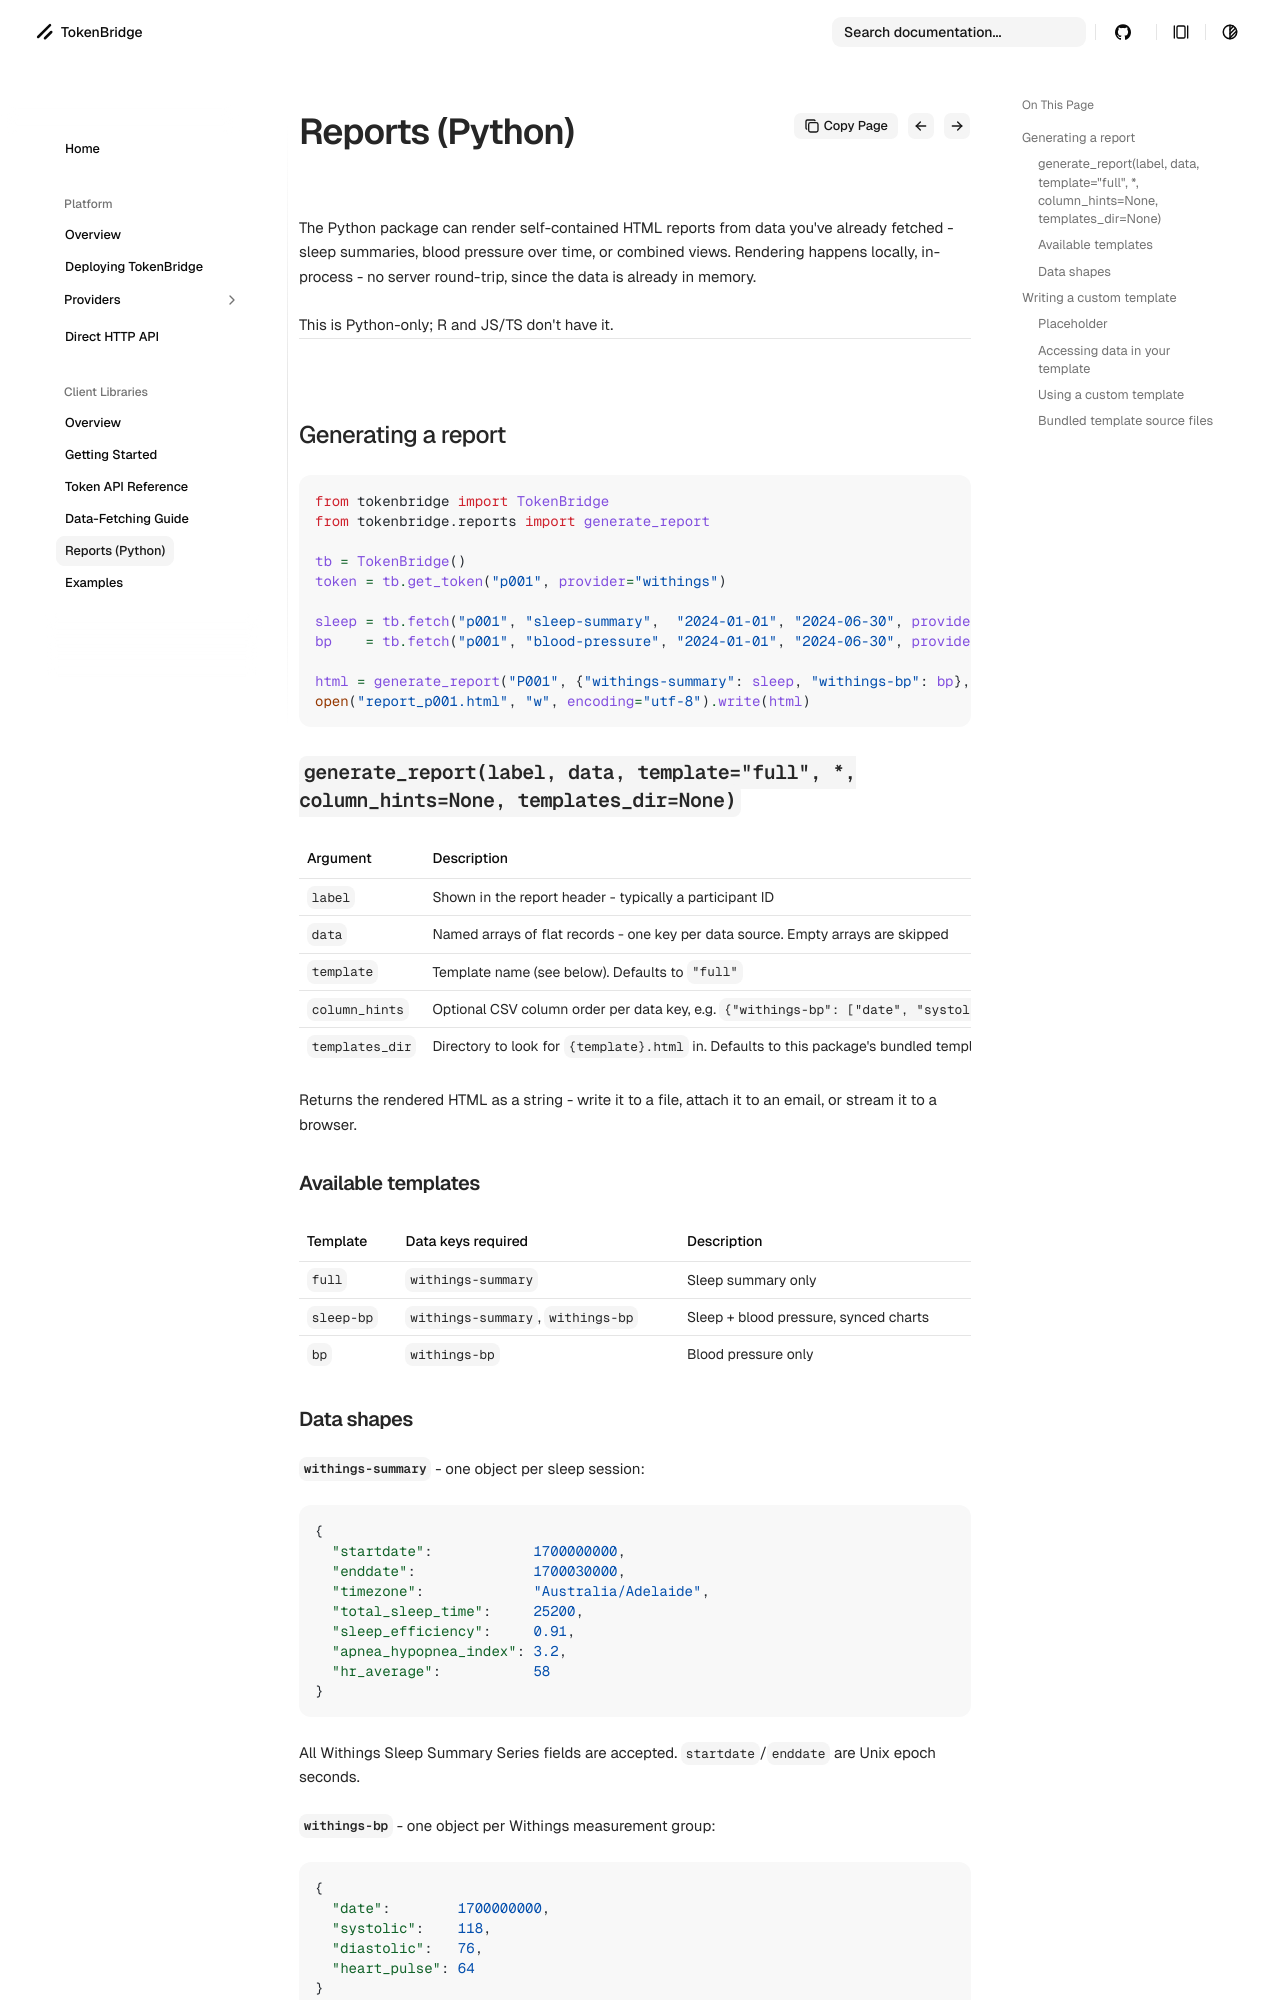

repository: jackmanners/tokenbridge · page: clients/reports/index.html · generator: mkdocs

# Reports (Python)

The Python package can render self-contained HTML reports from data you've already fetched - sleep summaries, blood pressure over time, or combined views. Rendering happens locally, in-process - no server round-trip, since the data is already in memory.

This is Python-only; R and JS/TS don't have it.

---

## Generating a report

```python
from tokenbridge import TokenBridge
from tokenbridge.reports import generate_report

tb = TokenBridge()
token = tb.get_token("p001", provider="withings")

sleep = tb.fetch("p001", "sleep-summary",  "2024-01-01", "2024-06-30", provider="withings", token=token)
bp    = tb.fetch("p001", "blood-pressure", "2024-01-01", "2024-06-30", provider="withings", token=token)

html = generate_report("P001", {"withings-summary": sleep, "withings-bp": bp}, template="sleep-bp")
open("report_p001.html", "w", encoding="utf-8").write(html)
```

### `generate_report(label, data, template="full", *, column_hints=None, templates_dir=None)`

| Argument | Description |
|---|---|
| `label` | Shown in the report header - typically a participant ID |
| `data` | Named arrays of flat records - one key per data source. Empty arrays are skipped |
| `template` | Template name (see below). Defaults to `"full"` |
| `column_hints` | Optional CSV column order per data key, e.g. `{"withings-bp": ["date", "systolic", "diastolic"]}`. Falls back to the first record's key order |
| `templates_dir` | Directory to look for `{template}.html` in. Defaults to this package's bundled templates - pass your own to use a custom one |

Returns the rendered HTML as a string - write it to a file, attach it to an email, or stream it to a browser.

### Available templates

| Template | Data keys required | Description |
|---|---|---|
| `full` | `withings-summary` | Sleep summary only |
| `sleep-bp` | `withings-summary`, `withings-bp` | Sleep + blood pressure, synced charts |
| `bp` | `withings-bp` | Blood pressure only |
